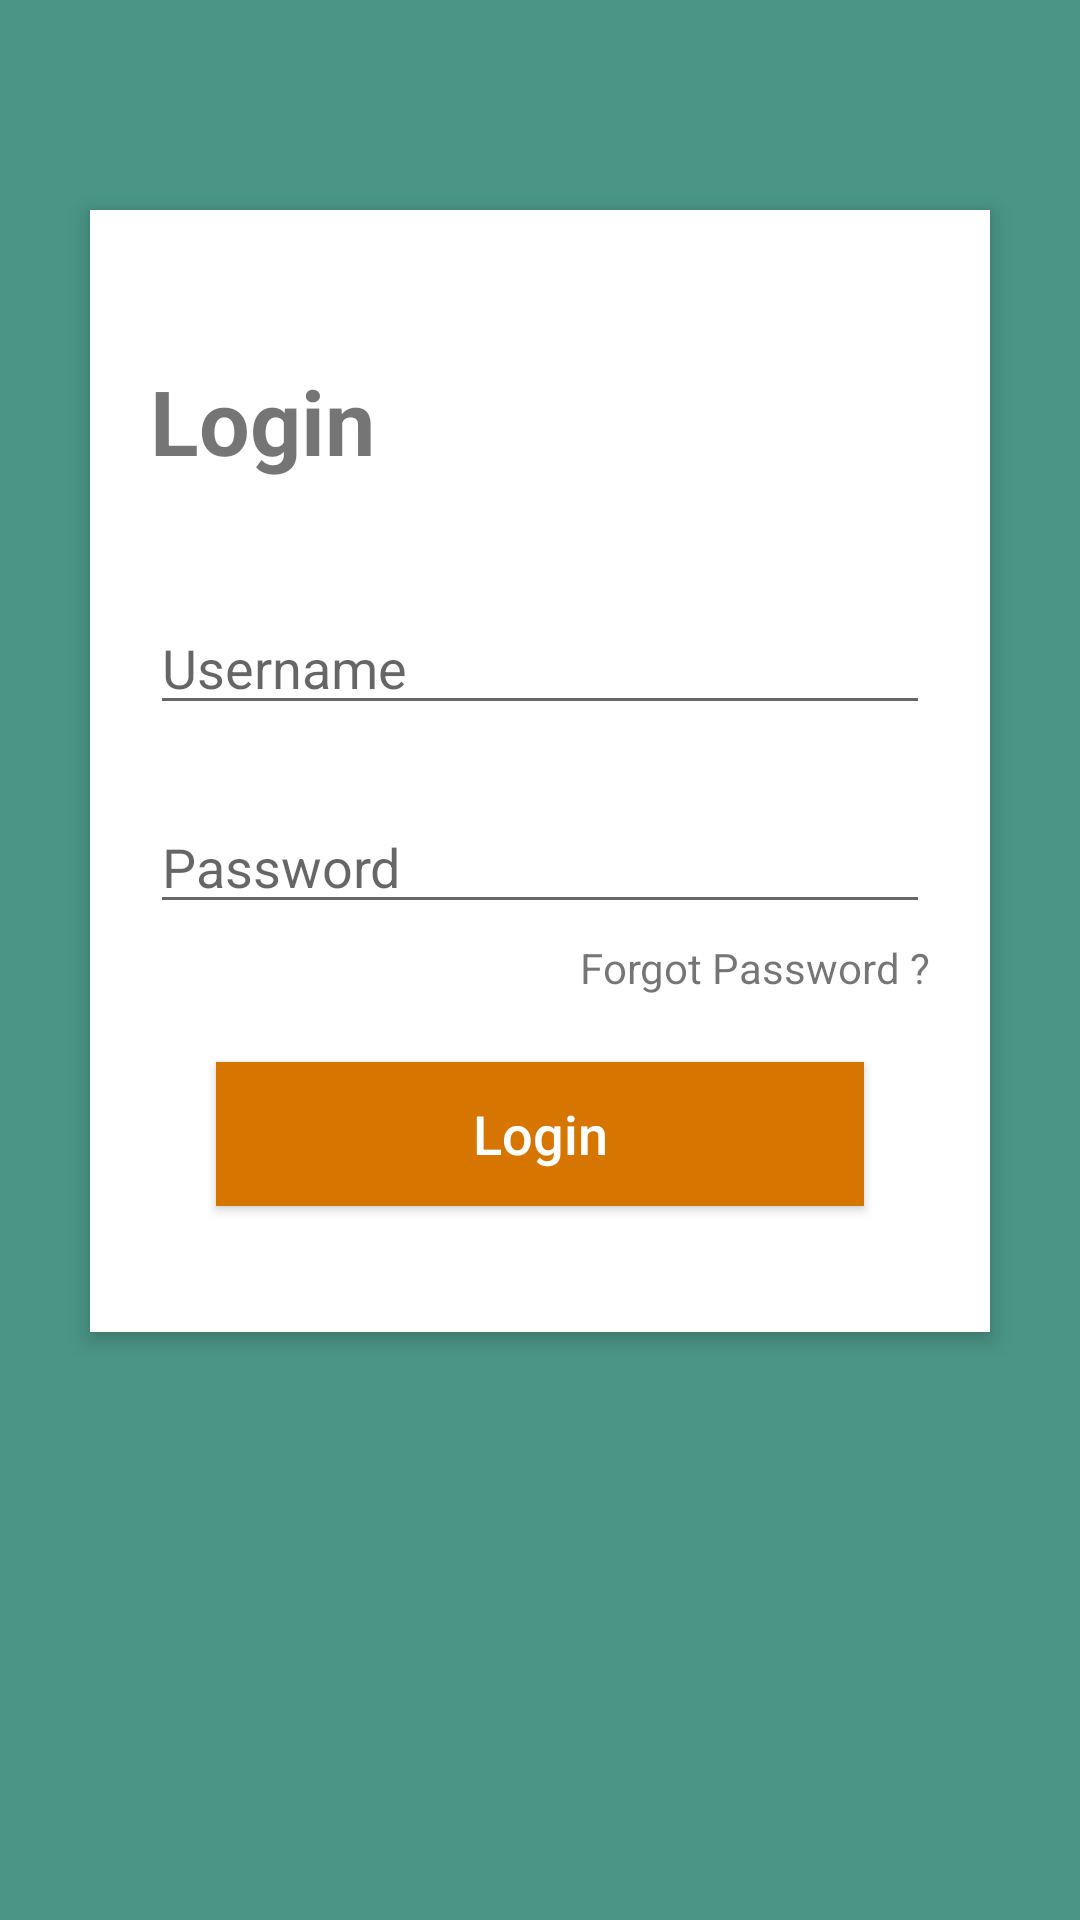

Android layout source for this screen:
<!-- AndroidManifest.xml: application theme Theme.Projek -->
<!-- res/layout/activity_login.xml -->
<?xml version="1.0" encoding="utf-8"?>
<RelativeLayout
    xmlns:android="http://schemas.android.com/apk/res/android"
    android:layout_width="match_parent"
    android:layout_height="match_parent"
    xmlns:tools="http://schemas.android.com/tools"
    android:background="#4A9586"
    android:orientation="vertical"
    tools:context=".LoginActivity"
    android:scrollbarAlwaysDrawVerticalTrack="true">

    <RelativeLayout
        android:layout_width="fill_parent"
        android:layout_height="wrap_content"
        android:layout_marginLeft="30dp"
        android:layout_marginRight="30dp"
        android:layout_marginTop="70dp"
        android:background="#fff"
        android:elevation="4dp"
        android:orientation="vertical"
        android:padding="20dp"
        android:id="@+id/relativeLayout">
        <LinearLayout
            android:layout_width="fill_parent"
            android:layout_height="wrap_content"
            android:orientation="vertical"
            android:paddingTop="30dp">

            <TextView
                android:layout_width="match_parent"
                android:layout_height="wrap_content"
                android:textSize="30sp"
                android:textStyle="normal|bold"
                android:text="Login" />


            <EditText
                android:layout_width="fill_parent"
                android:layout_height="wrap_content"
                android:layout_marginTop="40dp"
                android:inputType="text"
                android:maxLength="16"
                android:hint="Username"
                android:id="@+id/user"/>

            <EditText
                android:id="@+id/pass"
                android:layout_width="match_parent"
                android:layout_height="wrap_content"
                android:layout_marginTop="25dp"
                android:inputType="textPassword"
                android:maxLength="16"
                android:hint="Password" />

            <TextView
                android:layout_width="wrap_content"
                android:layout_height="wrap_content"
                android:layout_gravity="right"
                android:paddingTop="5dp"
                android:text="Forgot Password ?"/>

            <Button
                android:layout_width="fill_parent"
                android:layout_height="wrap_content"
                android:layout_margin="22dp"
                android:background="#d67601"
                android:id="@+id/bt_login"
                android:text="Login"
                android:textAllCaps="false"
                android:textColor="#fff"
                android:textSize="18sp"/>

        </LinearLayout>
    </RelativeLayout>
</RelativeLayout>
<!-- resources referenced by this layout -->
<resources>
  <style name="Theme.Projek" parent="Theme.MaterialComponents.DayNight.DarkActionBar">
          
          <item name="colorPrimary">@color/purple_500</item>
          <item name="colorPrimaryVariant">@color/purple_700</item>
          <item name="colorOnPrimary">@color/white</item>
          
          <item name="colorSecondary">@color/teal_200</item>
          <item name="colorSecondaryVariant">@color/teal_700</item>
          <item name="colorOnSecondary">@color/black</item>
          
          <item name="android:statusBarColor" tools:targetApi="l">?attr/colorPrimaryVariant</item>
          
      </style>
  <!-- not gathered from this repository: default colours our renderer supplied (Android Studio template values) -->
  <color name="purple_500">#FF6200EE</color>
  <color name="purple_700">#FF3700B3</color>
  <color name="teal_200">#FF03DAC5</color>
  <color name="teal_700">#FF018786</color>
  <color name="black">#FF000000</color>
  <color name="white">#FFFFFFFF</color>
</resources>
